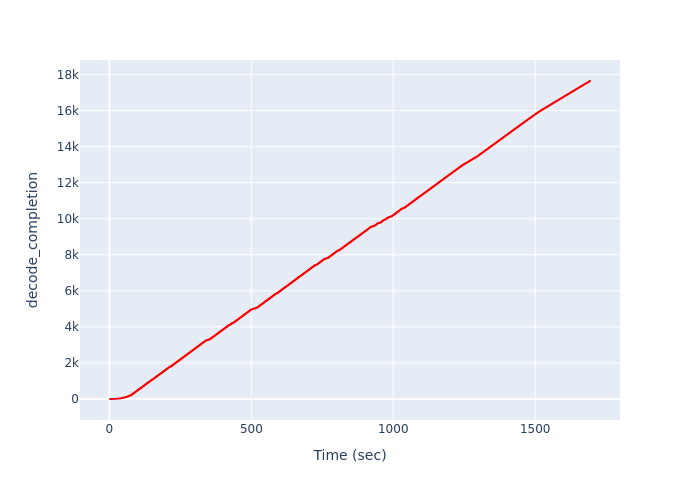

The table this chart was drawn from, first rows:
Time (sec), decode_completion
2.095, 1
7.351, 2
9.266, 3
12.48, 4
13.64, 5
13.64, 6
13.64, 7
13.64, 8
17.27, 9
19.58, 10
24.62, 11
25.08, 12
25.08, 13
25.08, 14
25.08, 15
25.08, 16
25.08, 17
25.08, 18
28.4, 19
30.53, 20
32.58, 21
33.34, 22
33.34, 23
33.34, 24
33.34, 25
33.34, 26
33.34, 27
33.34, 28
33.34, 29
33.34, 30
33.34, 31
36.09, 32
38.11, 33
39.05, 34
39.05, 35
39.05, 36
39.05, 37
39.05, 38
39.05, 39
39.05, 40
39.05, 41
39.05, 42
39.05, 43
39.05, 44
39.05, 45
42.48, 46
43.55, 47
43.55, 48
43.55, 49
43.55, 50
43.55, 51
43.55, 52
43.55, 53
43.55, 54
43.55, 55
43.55, 56
43.55, 57
43.55, 58
43.55, 59
46.58, 60
... 17,581 more rows
